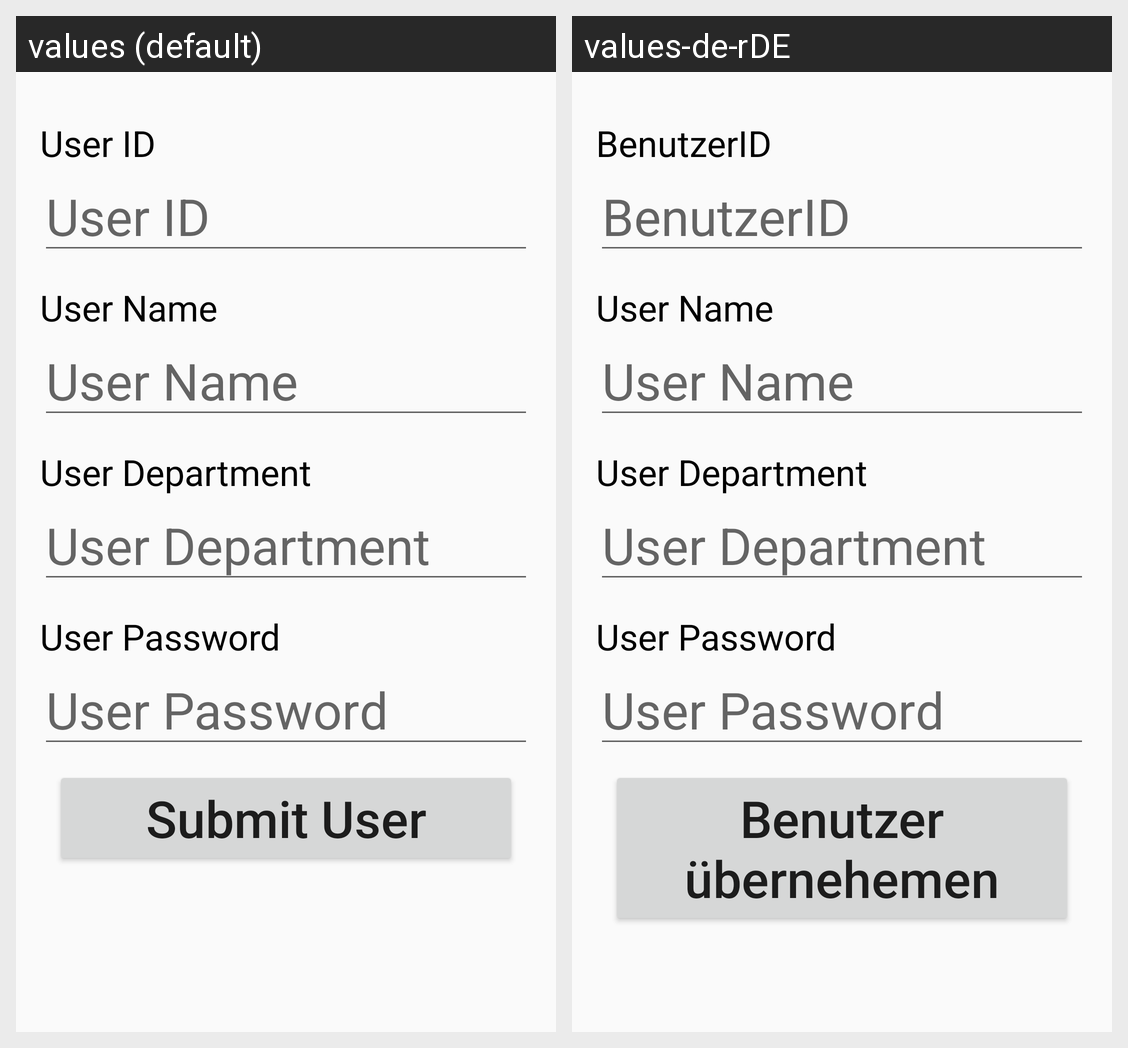

Locale-by-locale string values for the Android screen shown in this grid:
Android screen res/layout/user_details_activity_layout.xml rendered under 2 locales, left to right: values (default), values-de-rDE. Device: Nexus 5 (rendered at 1080×1920; each locale shown at half size, 540×960, under a caption strip naming it); theme Theme.AppCompat.DayNight.DarkActionBar.
Strings drawn on this screen, with the default value and each locale's value (text and hints the layout hard-codes, and strings that could not be matched under every locale, appear in the picture but are not listed):

user_id
  values: User ID
  values-de-rDE: BenutzerID

user_name
  values: User Name
  values-de-rDE: User Name  [not translated; the default value is used]

user_department
  values: User Department
  values-de-rDE: User Department  [not translated; the default value is used]

user_password
  values: User Password
  values-de-rDE: User Password  [not translated; the default value is used]

submit_user
  values: Submit User
  values-de-rDE: Benutzer übernehemen
